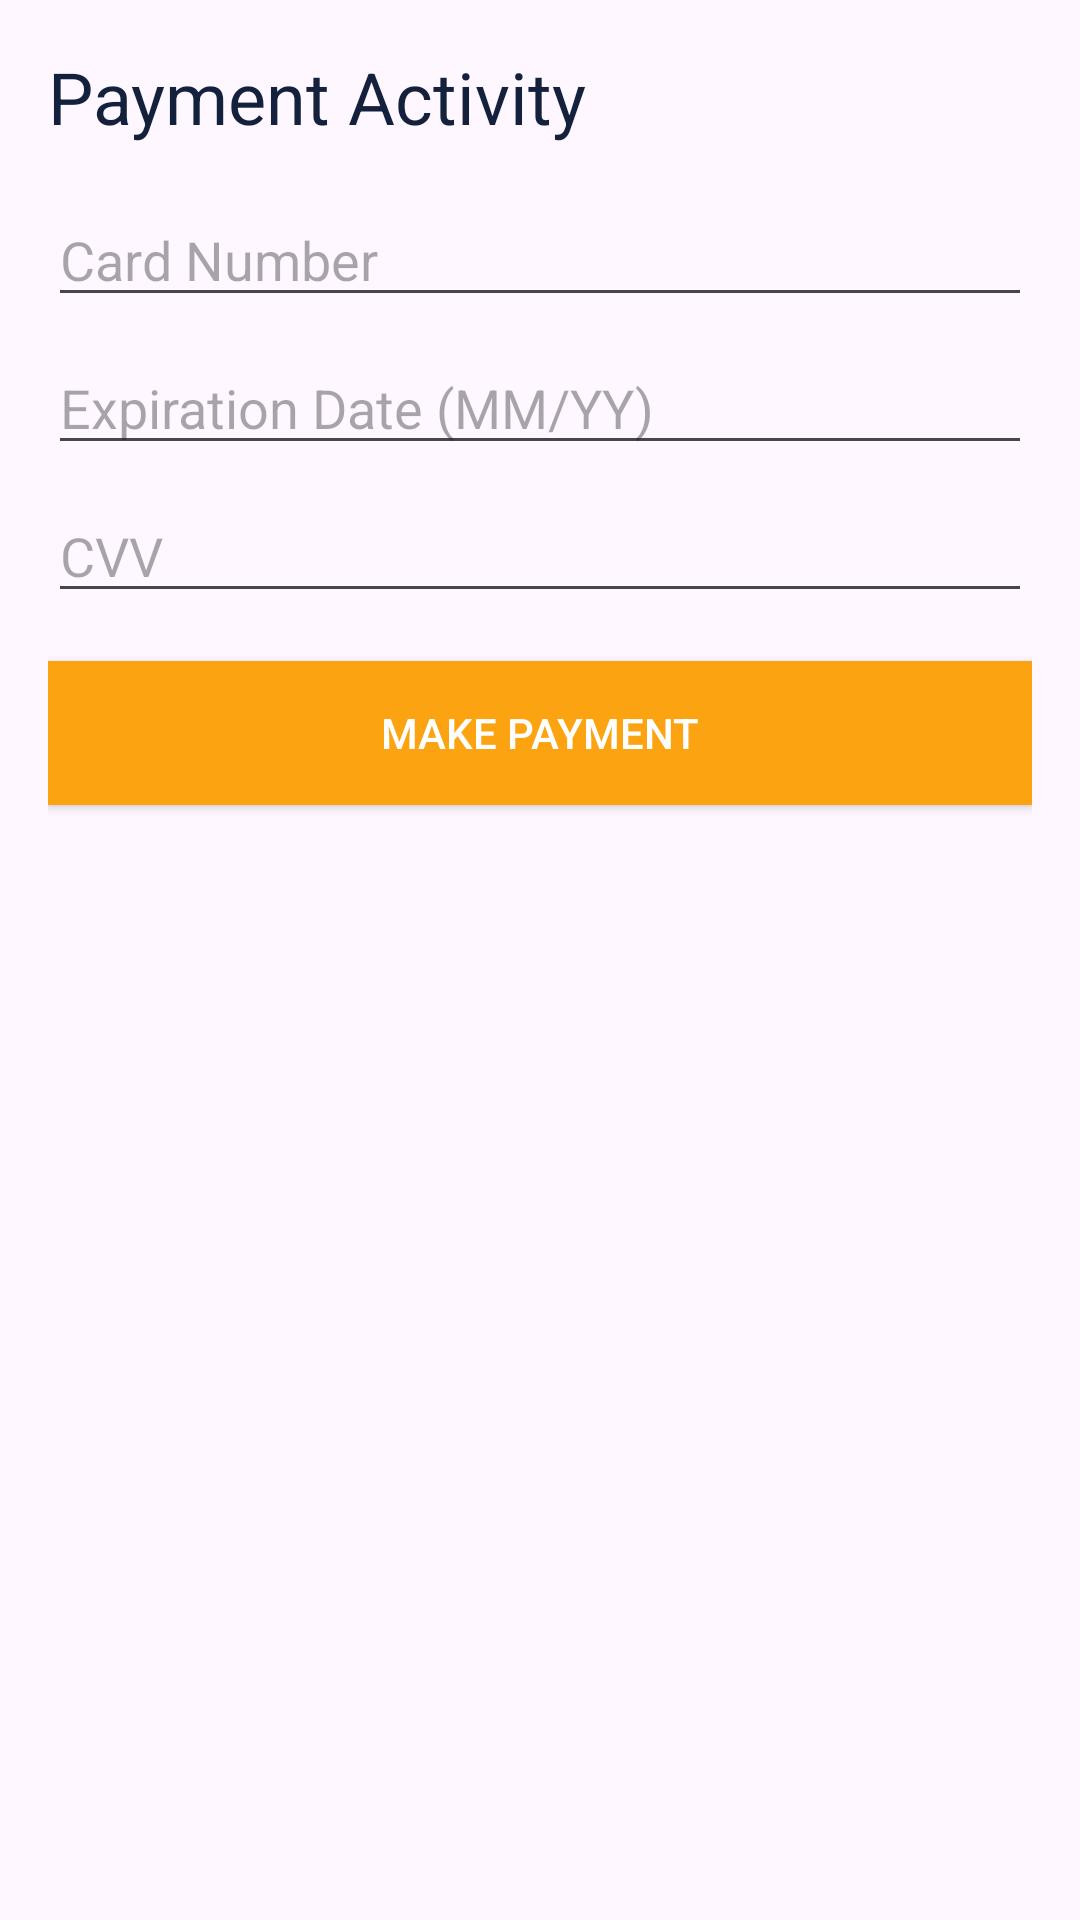

Layout XML and referenced resources for this Android screen:
<!-- AndroidManifest.xml: application theme Theme.Marketplace -->
<!-- res/layout/activity_payment.xml -->
<RelativeLayout
    xmlns:android="http://schemas.android.com/apk/res/android"
    android:layout_width="match_parent"
    android:layout_height="match_parent"
    android:padding="16dp">

    <TextView
        android:id="@+id/text_title"
        android:layout_width="wrap_content"
        android:layout_height="wrap_content"
        android:text="Payment Activity"
        android:textSize="24sp"
        android:textColor="@color/blue"/>

    <EditText
        android:id="@+id/editTextCardNumber"
        android:layout_width="match_parent"
        android:layout_height="wrap_content"
        android:layout_below="@+id/text_title"
        android:hint="Card Number"
        android:inputType="number"
        android:layout_marginTop="16dp"/>

    <EditText
        android:id="@+id/editTextExpirationDate"
        android:layout_width="match_parent"
        android:layout_height="wrap_content"
        android:layout_below="@id/editTextCardNumber"
        android:layout_marginTop="8dp"
        android:hint="Expiration Date (MM/YY)"
        android:inputType="text"/>

    <EditText
        android:id="@+id/editTextCVV"
        android:layout_width="match_parent"
        android:layout_height="wrap_content"
        android:layout_below="@id/editTextExpirationDate"
        android:layout_marginTop="8dp"
        android:hint="CVV"
        android:inputType="number"/>

    <Button
        android:id="@+id/buttonMakePayment"
        android:layout_width="match_parent"
        android:layout_height="wrap_content"
        android:layout_below="@id/editTextCVV"
        android:layout_marginTop="16dp"
        android:text="Make Payment"
        android:background="@color/yellow"
        android:textColor="@color/white"/>
</RelativeLayout>
<!-- resources referenced by this layout -->
<resources>
  <color name="blue">#14213d</color>
  <color name="white">#FFFFFFFF</color>
  <color name="yellow">#fca311</color>
  <style name="Theme.Marketplace" parent="Base.Theme.Marketplace" />
  <style name="Base.Theme.Marketplace" parent="Theme.Material3.DayNight.NoActionBar">
          
           <item name="colorPrimary">@color/blue</item>
           <item name="colorPrimaryVariant">@color/blueVariant</item>
           <item name="colorAccent">@color/yellow</item>
           <item name="colorError">@color/red</item>
  
      </style>
  <color name="blueVariant">#3B6EDC</color>
  <color name="red">#e63946</color>
</resources>
